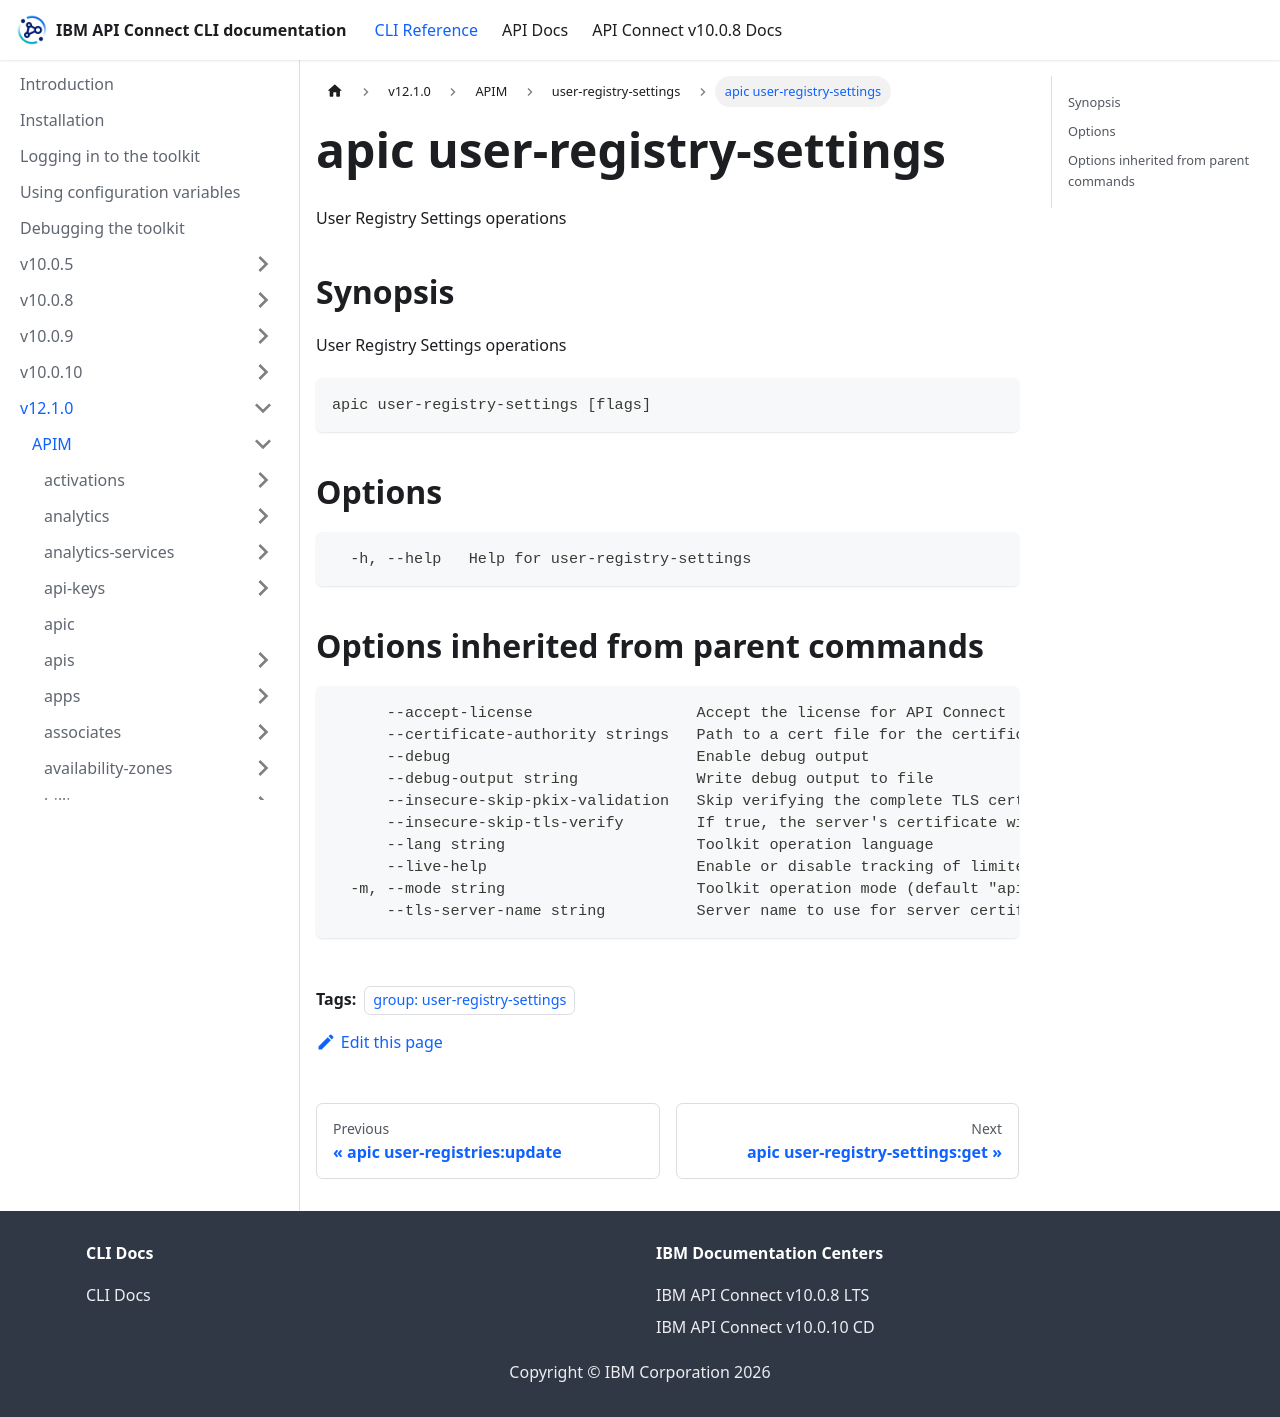

repository: ibm-apiconnect/clidocs · page: docs/v1210/apim/user-registry-settings/apic_user-registry-settings.html · generator: docusaurus

---
tags:
- "group: user-registry-settings"
---
# apic user-registry-settings

User Registry Settings operations

## Synopsis

User Registry Settings operations

```
apic user-registry-settings [flags]
```


## Options

```
  -h, --help   Help for user-registry-settings
```

## Options inherited from parent commands

```
      --accept-license                  Accept the license for API Connect
      --certificate-authority strings   Path to a cert file for the certificate authority
      --debug                           Enable debug output
      --debug-output string             Write debug output to file
      --insecure-skip-pkix-validation   Skip verifying the complete TLS certificate chain (insecure)
      --insecure-skip-tls-verify        If true, the server's certificate will not be checked for validity. This will make your HTTPS connections insecure
      --lang string                     Toolkit operation language
      --live-help                       Enable or disable tracking of limited usage information
  -m, --mode string                     Toolkit operation mode (default "apim")
      --tls-server-name string          Server name to use for server certificate validation. If it is not provided, the hostname used to contact the server is used
```
